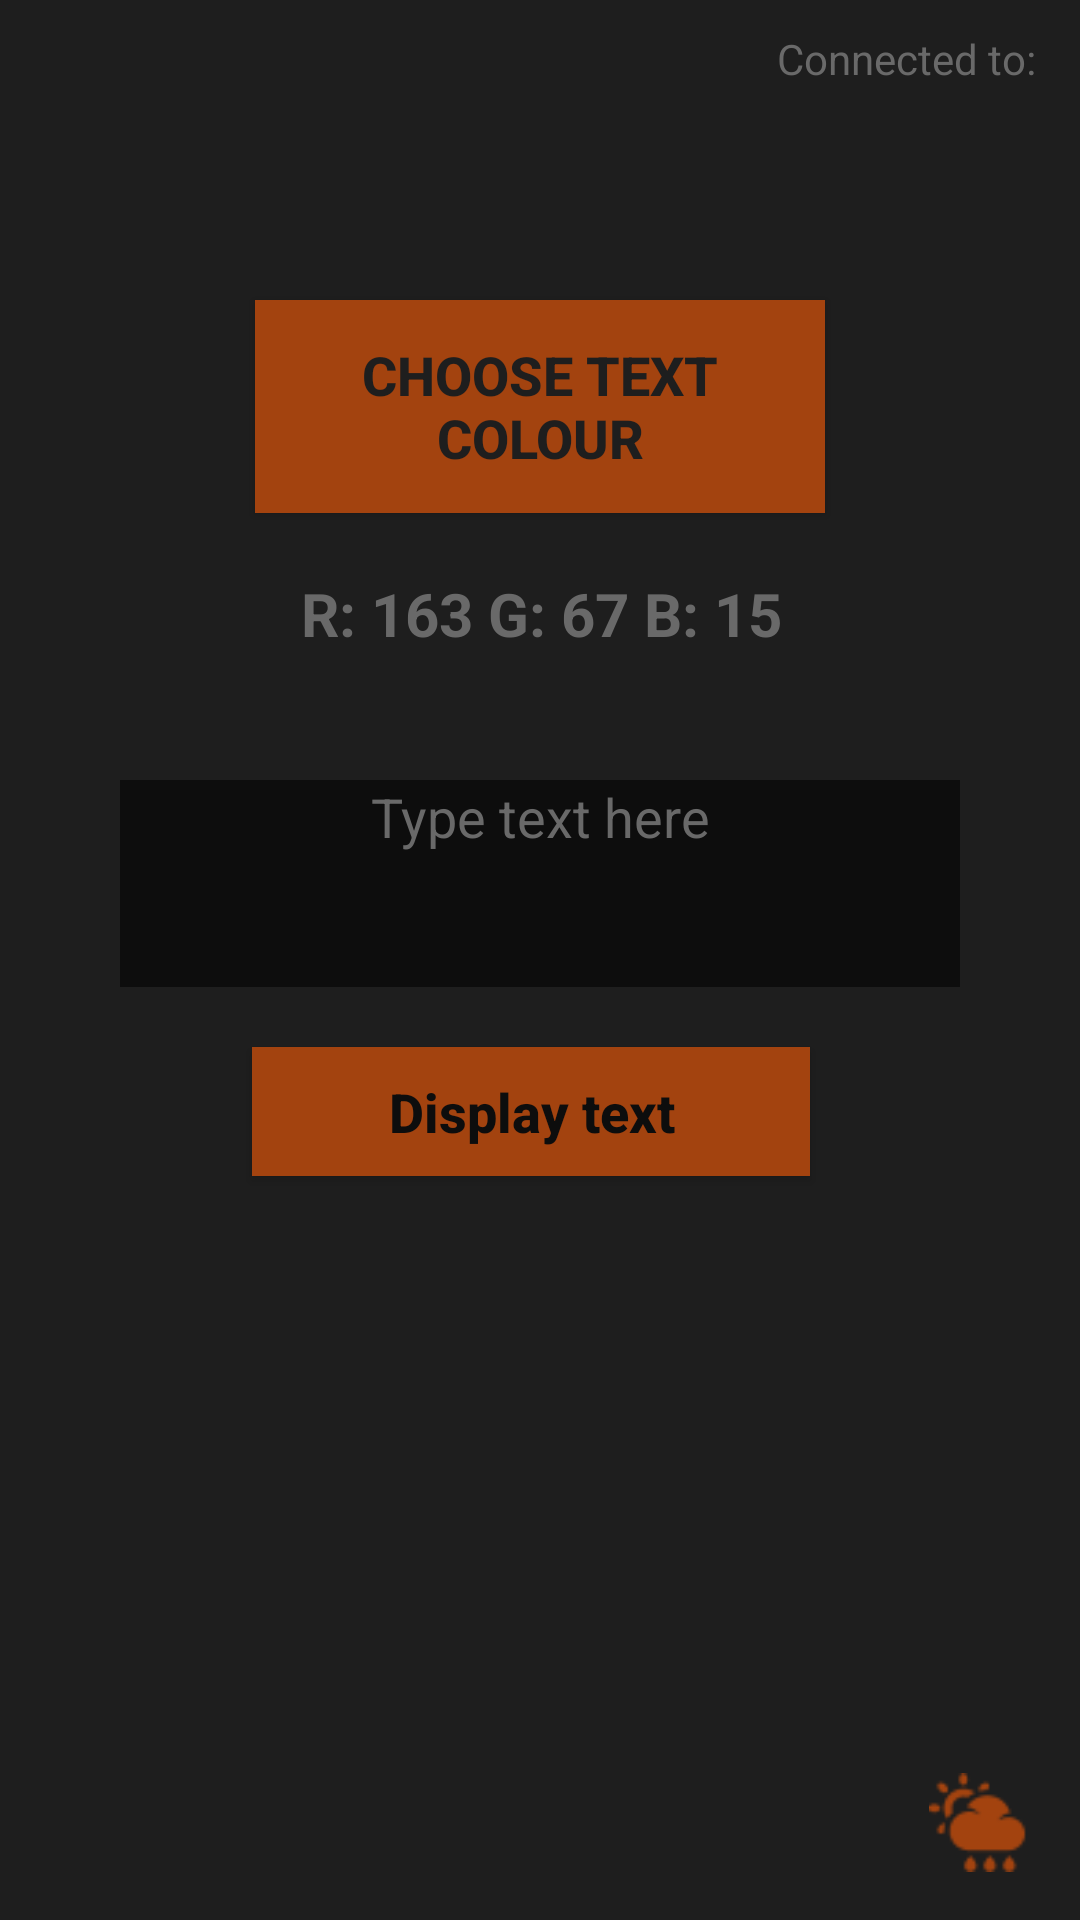

Android layout source for this screen:
<!-- AndroidManifest.xml: activity theme AppTheme2 -->
<!-- res/layout/activity_diode.xml -->
<?xml version="1.0" encoding="utf-8"?>

<android.support.constraint.ConstraintLayout xmlns:android="http://schemas.android.com/apk/res/android"

    xmlns:app="http://schemas.android.com/apk/res-auto"
    xmlns:tools="http://schemas.android.com/tools"
    android:layout_width="match_parent"
    android:layout_height="match_parent"
    android:background="@color/lighter_background"
    tools:context=".DiodeActivity">

    <Button
        android:id="@+id/rgb_button"
        android:layout_width="190dp"
        android:layout_height="71dp"
        android:layout_marginStart="85dp"
        android:layout_marginTop="100dp"
        android:layout_marginEnd="85dp"
        android:background="@color/logo_orange"
        android:text="@string/choose_color"
        android:textColor="@color/lighter_background"
        android:textSize="18sp"
        android:textStyle="bold"
        app:layout_constraintEnd_toEndOf="parent"
        app:layout_constraintStart_toStartOf="parent"
        app:layout_constraintTop_toTopOf="parent" />

    <TextView
        android:id="@+id/rgb_view"
        android:layout_width="281dp"
        android:layout_height="41dp"
        android:layout_marginStart="40dp"
        android:layout_marginTop="20dp"
        android:layout_marginEnd="39dp"
        android:text="@string/default_color"
        android:textAlignment="center"
        android:textColor="@color/string_light_grey"
        android:textSize="20sp"
        android:textStyle="bold"
        app:layout_constraintEnd_toEndOf="parent"
        app:layout_constraintStart_toStartOf="parent"
        app:layout_constraintTop_toBottomOf="@+id/rgb_button" />

    <EditText
        android:id="@+id/diodetext_input"

        android:layout_width="280dp"
        android:layout_height="69dp"
        android:layout_marginStart="40dp"
        android:layout_marginTop="28dp"
        android:layout_marginEnd="40dp"
        android:background="@color/dark_grey"
        android:ems="10"
        android:gravity="left"
        android:hint="@string/input_text"
        android:inputType="text|textMultiLine|textCapSentences"
        android:maxLength="80"
        android:maxLines="3"
        android:textAlignment="center"
        android:textColor="@color/almost_white"
        android:textColorHint="@color/string_light_grey"
        app:layout_constraintEnd_toEndOf="parent"
        app:layout_constraintHorizontal_bias="0.0"
        app:layout_constraintStart_toStartOf="parent"
        app:layout_constraintTop_toBottomOf="@+id/rgb_view" />

    <TextView
        android:id="@+id/ip2_view"
        tools:layout_editor_absoluteX="306dp"
        tools:layout_editor_absoluteY="16dp"
        android:layout_width="99dp"
        android:layout_height="24dp"
        android:layout_marginTop="10dp"
        android:layout_marginEnd="15dp"
        android:text="@string/connected_to"
        android:textAlignment="textEnd"
        android:textColor="@color/string_light_grey"
        app:layout_constraintEnd_toEndOf="parent"
        app:layout_constraintTop_toTopOf="parent"/>

    <TextView
        android:id="@+id/ip_adress2_view"
        android:layout_width="wrap_content"
        android:layout_height="wrap_content"
        android:layout_marginEnd="15dp"
        android:textAlignment="viewStart"
        android:textColor="@color/logo_orange"
        app:layout_constraintEnd_toEndOf="parent"
        app:layout_constraintTop_toBottomOf="@+id/ip2_view" />

    <Button
        android:id="@+id/display_button"
        android:layout_width="186dp"
        android:layout_height="43dp"
        android:layout_marginStart="84dp"
        android:layout_marginTop="20dp"
        android:layout_marginEnd="90dp"
        android:background="@color/logo_orange"
        android:text="@string/display"
        android:textAllCaps="false"
        android:textColor="@color/dark_grey"
        android:textSize="18sp"
        android:textStyle="bold"
        app:layout_constraintEnd_toEndOf="parent"
        app:layout_constraintHorizontal_bias="1.0"
        app:layout_constraintStart_toStartOf="parent"
        app:layout_constraintTop_toBottomOf="@+id/diodetext_input" />

    <ImageView
        android:id="@+id/appIcon2"
        android:layout_width="36dp"
        android:layout_height="33dp"
        android:layout_marginEnd="16dp"
        android:layout_marginBottom="16dp"
        app:layout_constraintBottom_toBottomOf="parent"
        app:layout_constraintEnd_toEndOf="parent"
        app:srcCompat="@drawable/icon_orange" />

</android.support.constraint.ConstraintLayout>
<!-- resources referenced by this layout -->
<resources>
  <color name="almost_white">#cacaca</color>
  <color name="dark_grey">#0d0d0d</color>
  <color name="lighter_background">#1e1e1e</color>
  <color name="logo_orange">#a3430f</color>
  <color name="string_light_grey">#696969</color>
  <!-- drawable icon_orange: png bitmap (drawable, 7642 bytes) -->
  <string name="choose_color">CHOOSE TEXT COLOUR</string>
  <string name="connected_to">Connected to:</string>
  <string name="default_color">R: 163 G: 67 B: 15</string>
  <string name="display">Display text</string>
  <string name="input_text">Type text here</string>
  <style name="AppTheme2" parent="Theme.AppCompat.DayNight.DarkActionBar">
          <item name="android:colorBackground">@color/lighter_background</item>
      </style>
</resources>
